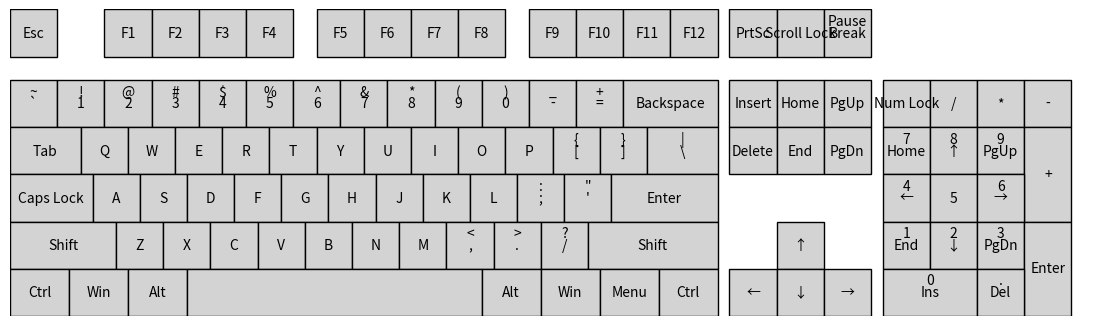

Python code for this plot:
import matplotlib.pyplot as plt
import matplotlib.patches as patches

# 模拟从JSON读取的数据
keyboard_data = [
        ["Esc",{"x":1},"F1","F2","F3","F4",{"x":0.5},"F5","F6","F7","F8",{"x":0.5},"F9","F10","F11","F12",{"x":0.25},"PrtSc","Scroll Lock","Pause\nBreak"],
        [{"y":0.5},"~\n`","!\n1","@\n2","#\n3","$\n4","%\n5","^\n6","&\n7","*\n8","(\n9",")\n0","_\n-","+\n=",{"w":2},"Backspace",{"x":0.25},"Insert","Home","PgUp",{"x":0.25},"Num Lock","/","*","-"],
        [{"w":1.5},"Tab","Q","W","E","R","T","Y","U","I","O","P","{\n[","}\n]",{"w":1.5},"|\n\\",{"x":0.25},"Delete","End","PgDn",{"x":0.25},"7\nHome","8\n↑","9\nPgUp",{"h":2},"+"],
        [{"w":1.75},"Caps Lock","A","S","D","F","G","H","J","K","L",":\n;","\"\n'",{"w":2.25},"Enter",{"x":3.5},"4\n←","5","6\n→"],
        [{"w":2.25},"Shift","Z","X","C","V","B","N","M","<\n,",">\n.","?\n/",{"w":2.75},"Shift",{"x":1.25},"↑",{"x":1.25},"1\nEnd","2\n↓","3\nPgDn",{"h":2},"Enter"],
        [{"w":1.25},"Ctrl",{"w":1.25},"Win",{"w":1.25},"Alt",{"w":6.25},"",{"w":1.25},"Alt",{"w":1.25},"Win",{"w":1.25},"Menu",{"w":1.25},"Ctrl",{"x":0.25},"←","↓","→",{"x":0.25,"w":2},"0\nIns",".\nDel"]
    ]

# keyboard_data = [
#         ["Esc",{"x":1},"F1","F2","F3","F4",{"x":0.5},"F5","F6","F7","F8",{"x":0.5},"F9","F10","F11","F12",{"x":0.25},"PrtSc","Scroll Lock","Pause\nBreak"],
# ]

# 初始化绘图
fig, ax = plt.subplots(figsize=(14, 6))

ax.set_xlim(0, 23)
ax.set_ylim(0, 6.5)

def default_key():
    return 1, 1

# 绘制键盘的函数
def draw_keyboard(data):
    y_offset = 0
    width, height = default_key()
    for row in data:
        x_offset = 0
        for item in row:
            if isinstance(item, dict):
                if 'x' in item:
                    x_offset += float(item['x'])
                if 'y' in item:
                    y_offset += float(item['y'])
                if 'w' in item:
                    width = float(item['w'])
                if 'h' in item:
                    height = float(item['h'])
                continue
            # 绘制键
            ax.add_patch(patches.Rectangle((x_offset, y_offset), width, height, edgecolor='black', facecolor='lightgray'))
            if isinstance(item, str):
                lines = item.split("\n")
                for i, line in enumerate(lines):
                    ax.text(x_offset + 0.5 * width, y_offset + (0.5 + i / 2) * height / len(lines), line,
                            horizontalalignment='center', verticalalignment='center')
            elif isinstance(item, dict):
                # Handle multiple characters with specified positions
                for text, pos in item.get("text_positions", {}).items():
                    ax.text(x_offset + pos['x'] * width, y_offset + pos['y'] * height, text,
                            horizontalalignment='center', verticalalignment='center')            
            x_offset += width
            width, height = default_key()
        y_offset += 1
    ax.invert_yaxis()


draw_keyboard(keyboard_data)

# 配置显示
ax.set_aspect('equal')
ax.axis('off')  # 关闭坐标轴
plt.show()
